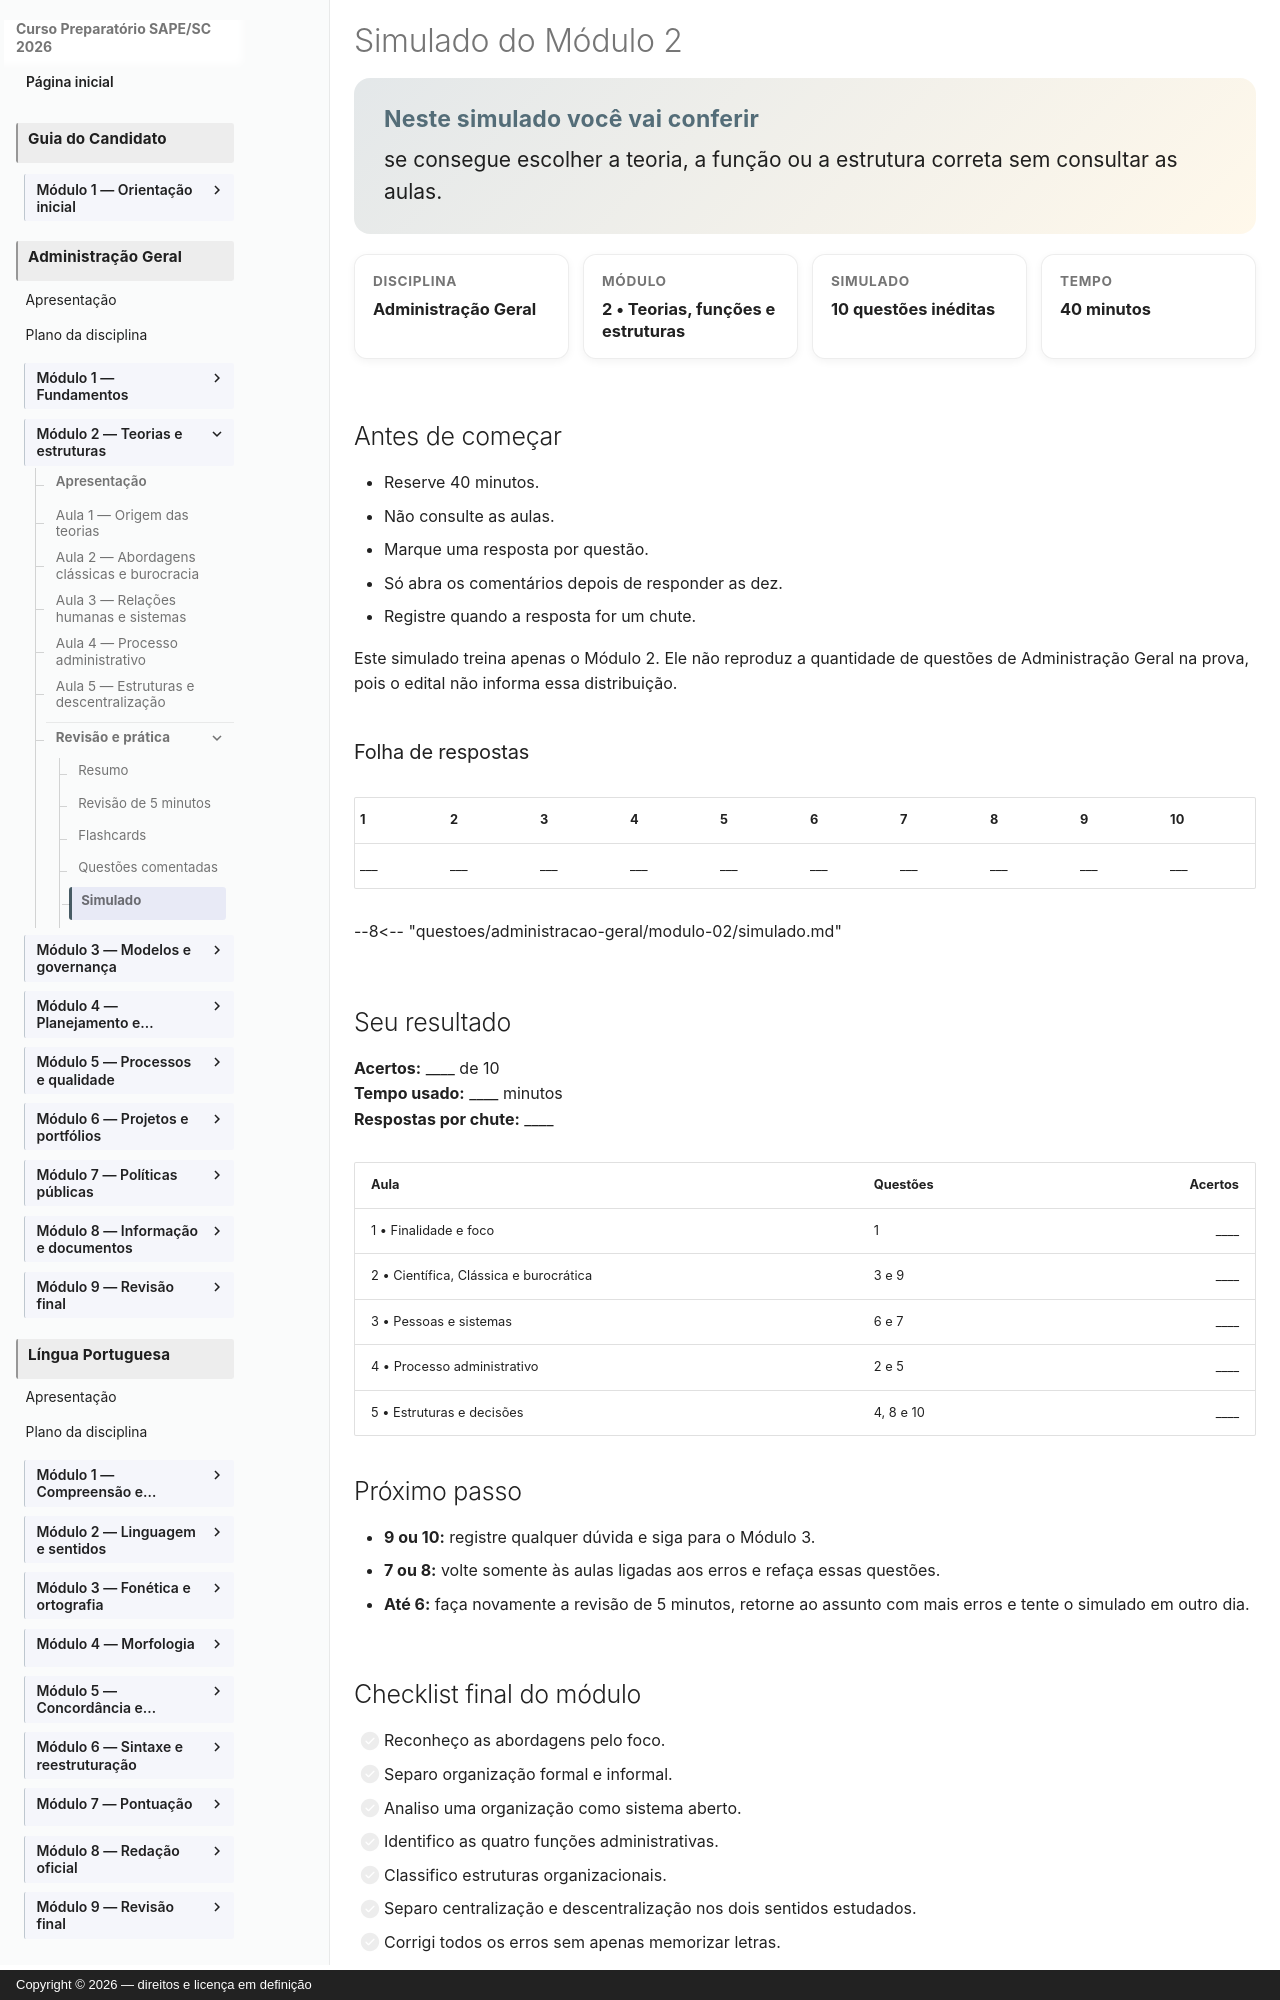

repository: vmedinax/curso-sape-sc-2026 · page: 03-administracao-geral/modulo-02-simulado/index.html · generator: mkdocs · copyright: Copyright © 2026 — direitos e licença em definição

---
id: administracao-geral-modulo-02-simulado
title: "Simulado do Módulo 2"
discipline: 03-administracao-geral
module: 2
lesson: 10
status: draft
edital_refs:
  - anexo-2-administracao-geral-teorias-da-administracao
  - anexo-2-administracao-geral-processo-administrativo
  - anexo-2-administracao-geral-estruturas-organizacionais
prerequisites:
  - administracao-geral-modulo-02-questoes-comentadas
estimated_minutes: 40
authors:
  - Equipe do Curso SAPE/SC
reviewers: []
last_reviewed: null
sources: []
tags:
  - simulado
  - teorias-da-administracao
---

# Simulado do Módulo 2

<section class="lesson-goal">
  <h2>Neste simulado você vai conferir</h2>
  <p>se consegue escolher a teoria, a função ou a estrutura correta sem consultar as aulas.</p>
</section>

<div class="lesson-meta-grid">
  <div class="lesson-meta-card"><span>Disciplina</span><strong>Administração Geral</strong></div>
  <div class="lesson-meta-card"><span>Módulo</span><strong>2 • Teorias, funções e estruturas</strong></div>
  <div class="lesson-meta-card"><span>Simulado</span><strong>10 questões inéditas</strong></div>
  <div class="lesson-meta-card"><span>Tempo</span><strong>40 minutos</strong></div>
</div>

## Antes de começar

- Reserve 40 minutos.
- Não consulte as aulas.
- Marque uma resposta por questão.
- Só abra os comentários depois de responder as dez.
- Registre quando a resposta for um chute.

Este simulado treina apenas o Módulo 2. Ele não reproduz a quantidade de questões de Administração Geral na prova, pois o edital não informa essa distribuição.

### Folha de respostas

| 1 | 2 | 3 | 4 | 5 | 6 | 7 | 8 | 9 | 10 |
|---|---|---|---|---|---|---|---|---|---|
| ___ | ___ | ___ | ___ | ___ | ___ | ___ | ___ | ___ | ___ |

--8<-- "questoes/administracao-geral/modulo-02/simulado.md"

## Seu resultado

**Acertos:** ____ de 10  
**Tempo usado:** ____ minutos  
**Respostas por chute:** ____

| Aula | Questões | Acertos |
|---|---|---:|
| 1 • Finalidade e foco | 1 | ____ |
| 2 • Científica, Clássica e burocrática | 3 e 9 | ____ |
| 3 • Pessoas e sistemas | 6 e 7 | ____ |
| 4 • Processo administrativo | 2 e 5 | ____ |
| 5 • Estruturas e decisões | 4, 8 e 10 | ____ |

## Próximo passo

- **9 ou 10:** registre qualquer dúvida e siga para o Módulo 3.
- **7 ou 8:** volte somente às aulas ligadas aos erros e refaça essas questões.
- **Até 6:** faça novamente a revisão de 5 minutos, retorne ao assunto com mais erros e tente o simulado em outro dia.
